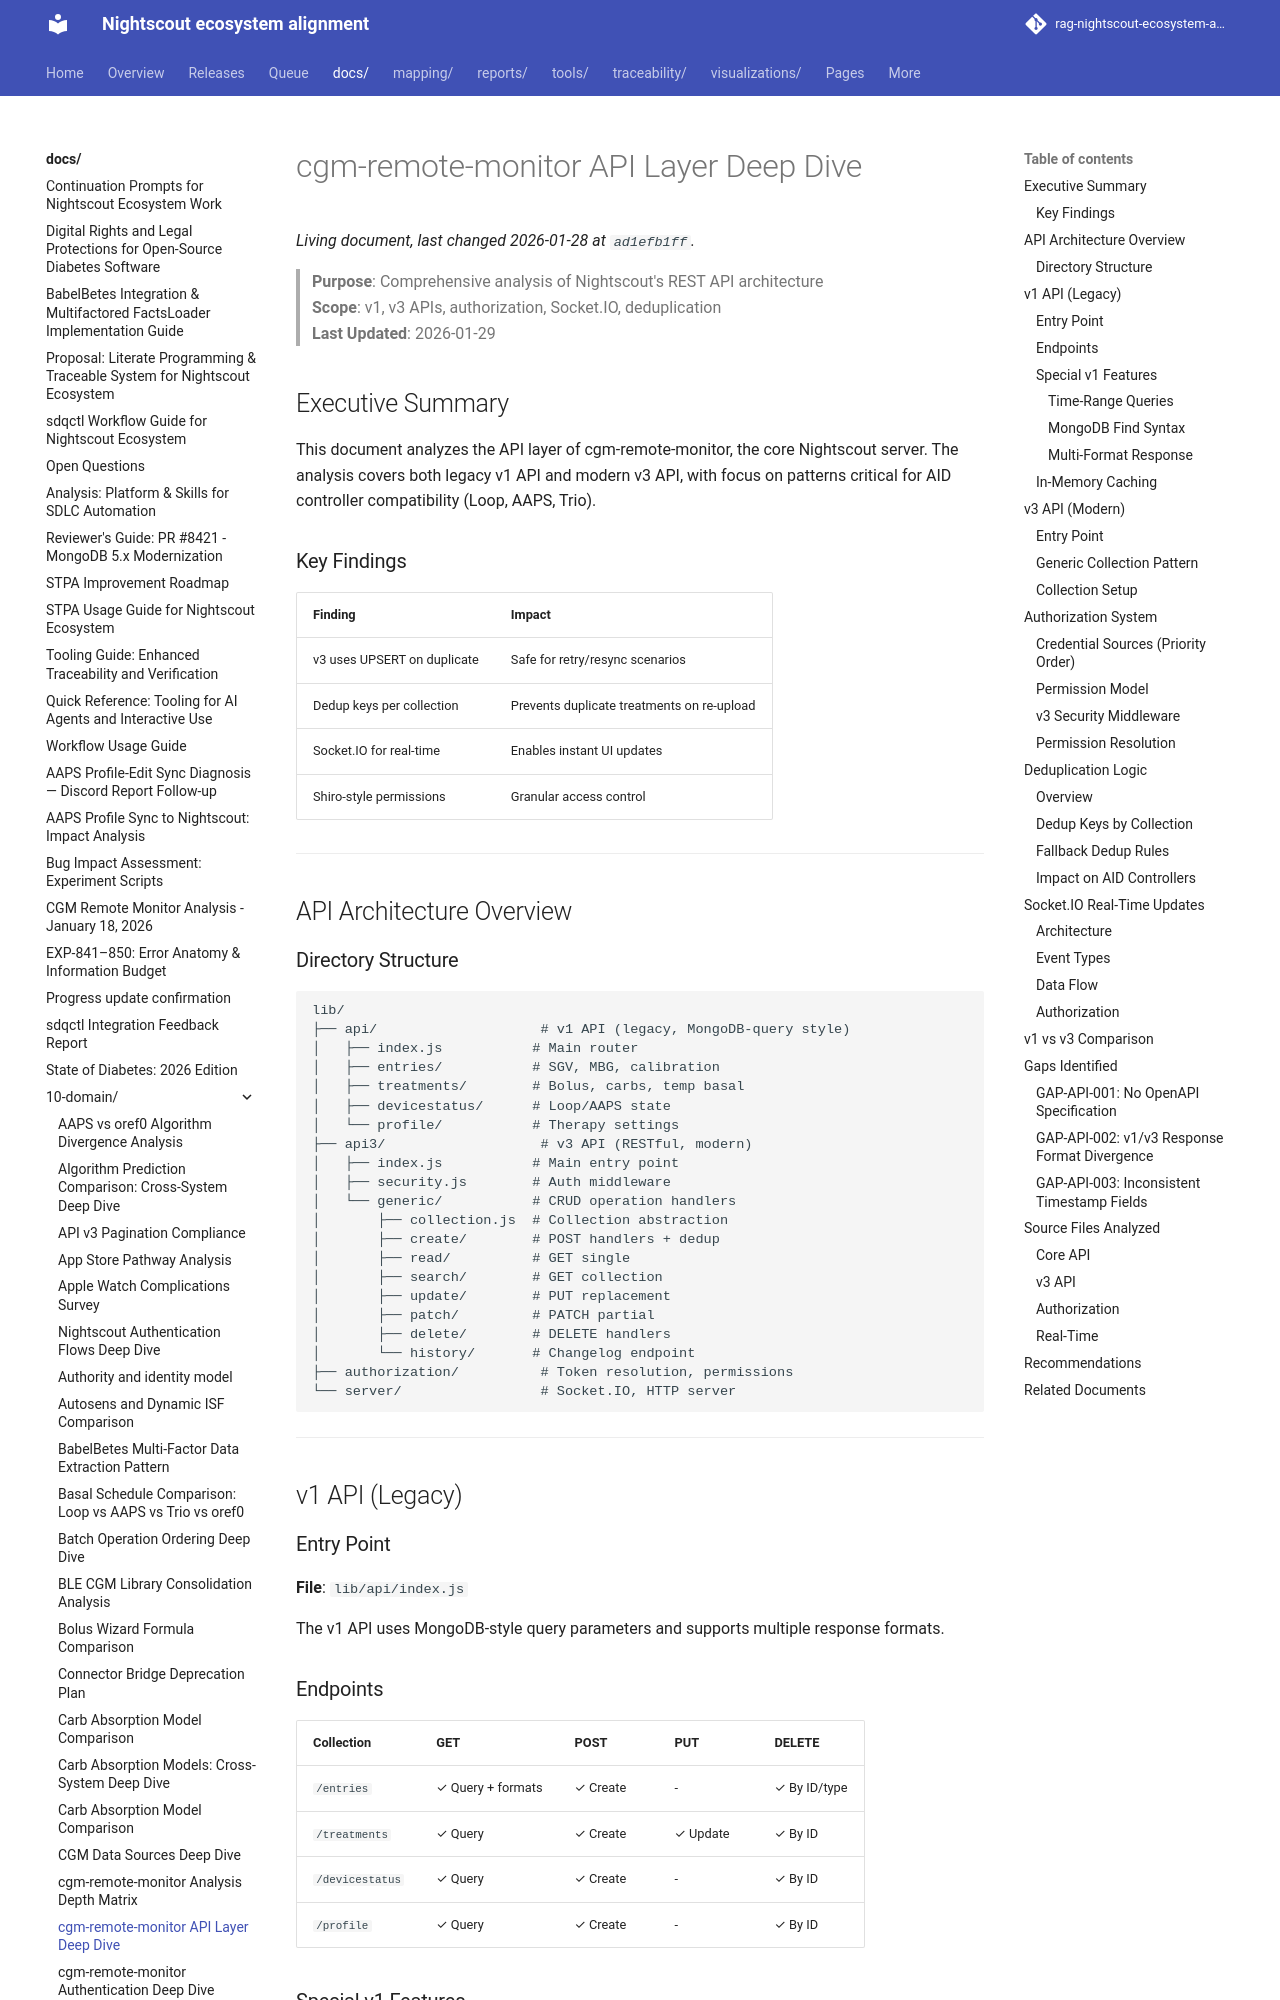

repository: bewest/rag-nightscout-ecosystem-alignment · page: docs/10-domain/cgm-remote-monitor-api-deep-dive.html · generator: mkdocs

# cgm-remote-monitor API Layer Deep Dive

> **Purpose**: Comprehensive analysis of Nightscout's REST API architecture  
> **Scope**: v1, v3 APIs, authorization, Socket.IO, deduplication  
> **Last Updated**: 2026-01-29

## Executive Summary

This document analyzes the API layer of cgm-remote-monitor, the core Nightscout server. The analysis covers both legacy v1 API and modern v3 API, with focus on patterns critical for AID controller compatibility (Loop, AAPS, Trio).

### Key Findings

| Finding | Impact |
|---------|--------|
| v3 uses UPSERT on duplicate | Safe for retry/resync scenarios |
| Dedup keys per collection | Prevents duplicate treatments on re-upload |
| Socket.IO for real-time | Enables instant UI updates |
| Shiro-style permissions | Granular access control |

---

## API Architecture Overview

### Directory Structure

```
lib/
├── api/                    # v1 API (legacy, MongoDB-query style)
│   ├── index.js           # Main router
│   ├── entries/           # SGV, MBG, calibration
│   ├── treatments/        # Bolus, carbs, temp basal
│   ├── devicestatus/      # Loop/AAPS state
│   └── profile/           # Therapy settings
├── api3/                   # v3 API (RESTful, modern)
│   ├── index.js           # Main entry point
│   ├── security.js        # Auth middleware
│   └── generic/           # CRUD operation handlers
│       ├── collection.js  # Collection abstraction
│       ├── create/        # POST handlers + dedup
│       ├── read/          # GET single
│       ├── search/        # GET collection
│       ├── update/        # PUT replacement
│       ├── patch/         # PATCH partial
│       ├── delete/        # DELETE handlers
│       └── history/       # Changelog endpoint
├── authorization/          # Token resolution, permissions
└── server/                 # Socket.IO, HTTP server
```

---

## v1 API (Legacy)

### Entry Point
**File**: `lib/api/index.js`

The v1 API uses MongoDB-style query parameters and supports multiple response formats.
